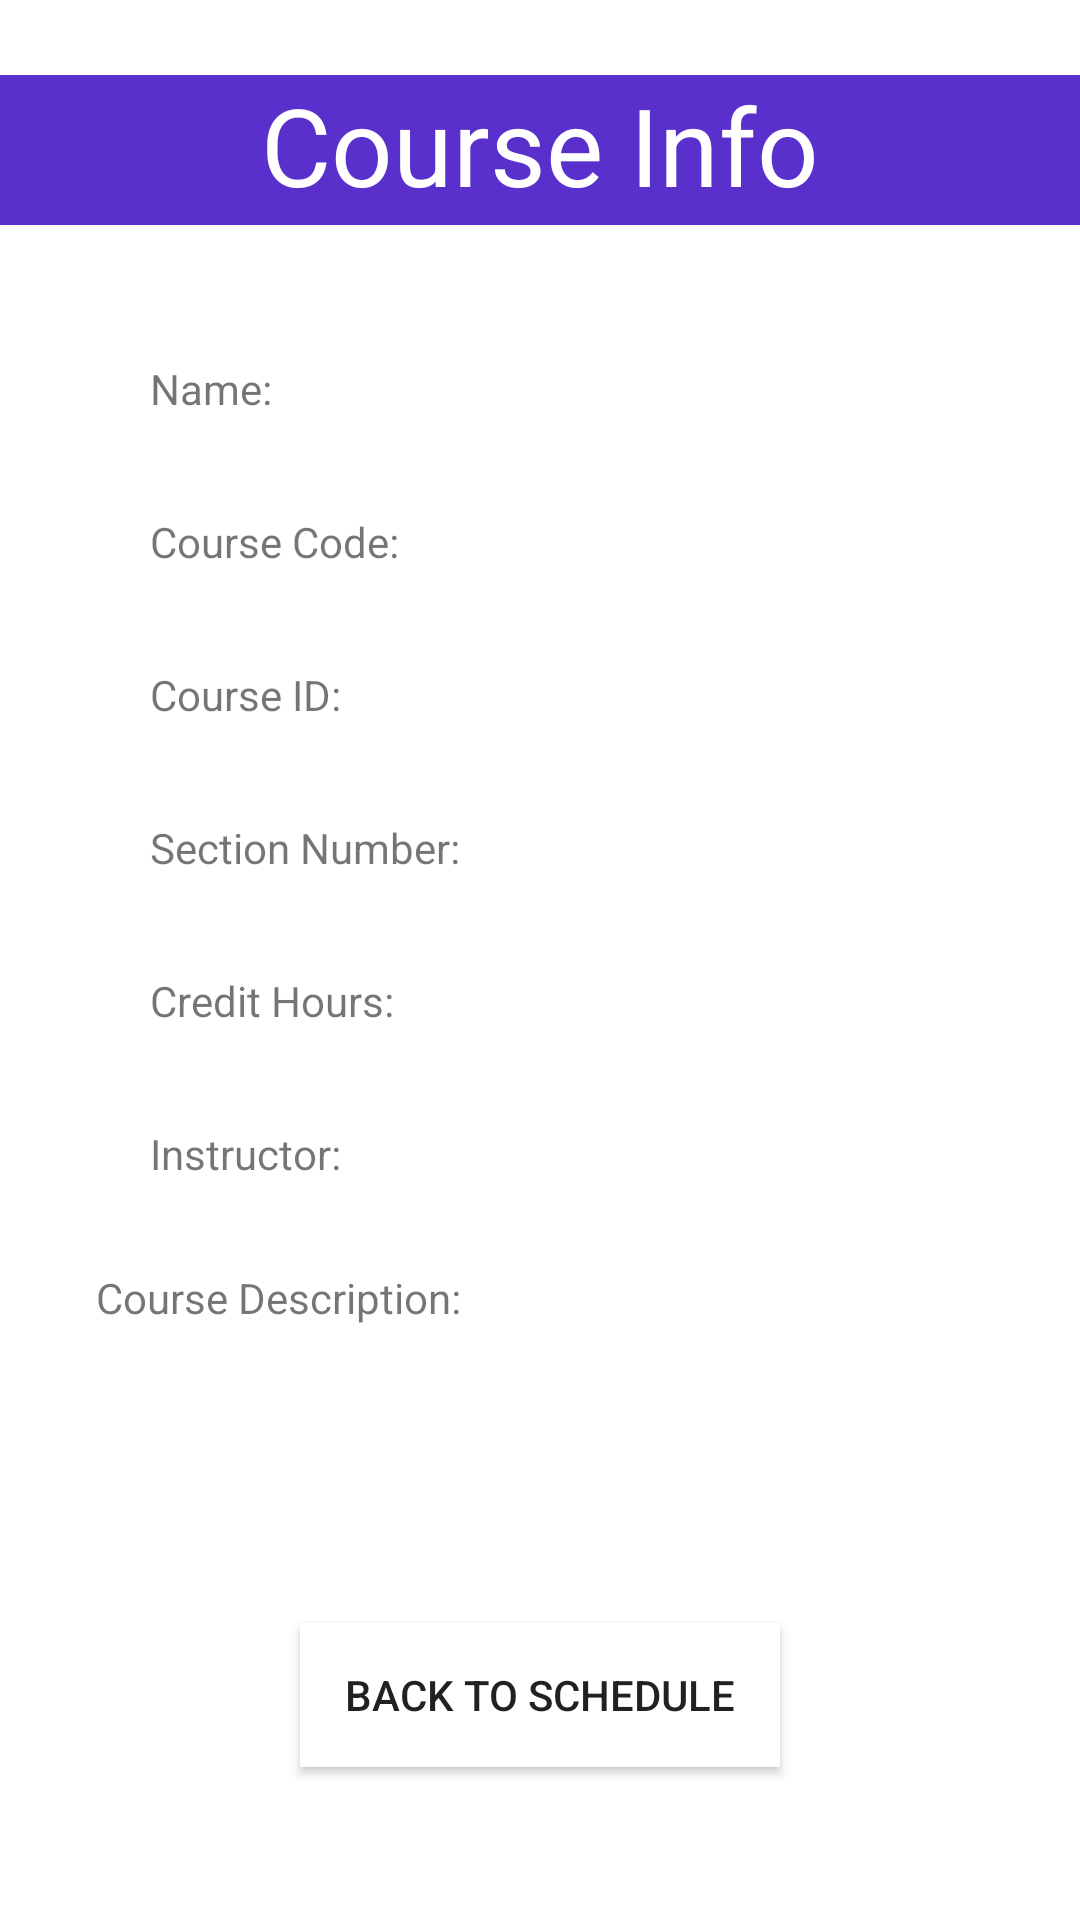

Layout XML and referenced resources for this Android screen:
<!-- AndroidManifest.xml: application theme Theme.UFScheduleApp -->
<!-- res/layout/popup_course.xml -->
<?xml version="1.0" encoding="utf-8"?>
<androidx.constraintlayout.widget.ConstraintLayout
    xmlns:android="http://schemas.android.com/apk/res/android"
    xmlns:app="http://schemas.android.com/apk/res-auto"
    xmlns:tools="http://schemas.android.com/tools"
    android:layout_width="match_parent"
    android:layout_height="match_parent">

    <ScrollView
        android:layout_width="match_parent"
        android:layout_height="match_parent">

        <LinearLayout
            android:layout_width="match_parent"
            android:layout_height="wrap_content"
            android:orientation="vertical" >

            <androidx.constraintlayout.widget.ConstraintLayout
                android:layout_width="match_parent"
                android:layout_height="match_parent">

                <TextView
                    android:id="@+id/Course_Code"
                    android:layout_width="110dp"
                    android:layout_height="wrap_content"
                    android:layout_marginStart="50dp"
                    android:layout_marginLeft="50dp"
                    android:layout_marginTop="32dp"
                    android:text="Course Code:"
                    app:layout_constraintStart_toStartOf="parent"
                    app:layout_constraintTop_toBottomOf="@+id/nameBox" />

                <TextView
                    android:id="@+id/course_Instructor"
                    android:layout_width="110dp"
                    android:layout_height="wrap_content"
                    android:layout_marginStart="50dp"
                    android:layout_marginLeft="50dp"
                    android:layout_marginTop="32dp"
                    android:text="Instructor:"
                    app:layout_constraintStart_toStartOf="parent"
                    app:layout_constraintTop_toBottomOf="@+id/num_credits_box" />

                <TextView
                    android:id="@+id/num_credits_box"
                    android:layout_width="0dp"
                    android:layout_height="wrap_content"
                    android:layout_marginStart="16dp"
                    android:layout_marginLeft="16dp"
                    android:layout_marginTop="32dp"
                    android:layout_marginEnd="16dp"
                    android:layout_marginRight="16dp"
                    app:layout_constraintEnd_toEndOf="parent"
                    app:layout_constraintStart_toEndOf="@+id/num_credits"
                    app:layout_constraintTop_toBottomOf="@+id/course_section_number_box" />

                <TextView
                    android:id="@+id/num_credits"
                    android:layout_width="110dp"
                    android:layout_height="wrap_content"
                    android:layout_marginStart="50dp"
                    android:layout_marginLeft="50dp"
                    android:layout_marginTop="32dp"
                    android:text="Credit Hours:"
                    app:layout_constraintStart_toStartOf="parent"
                    app:layout_constraintTop_toBottomOf="@+id/course_section_number_box" />

                <TextView
                    android:id="@+id/Name"
                    android:layout_width="110dp"
                    android:layout_height="wrap_content"
                    android:layout_marginStart="50dp"
                    android:layout_marginLeft="50dp"
                    android:layout_marginTop="45dp"
                    android:text="Name:"
                    app:layout_constraintStart_toStartOf="parent"
                    app:layout_constraintTop_toBottomOf="@+id/Title" />

                <TextView
                    android:id="@+id/courseID"
                    android:layout_width="0dp"
                    android:layout_height="wrap_content"
                    android:layout_marginStart="16dp"
                    android:layout_marginLeft="16dp"
                    android:layout_marginTop="32dp"
                    android:layout_marginEnd="16dp"
                    android:layout_marginRight="16dp"
                    app:layout_constraintEnd_toEndOf="parent"
                    app:layout_constraintStart_toEndOf="@+id/Course_ID"
                    app:layout_constraintTop_toBottomOf="@+id/courseCode_box" />

                <TextView
                    android:id="@+id/Course_Description"
                    android:layout_width="wrap_content"
                    android:layout_height="19dp"
                    android:layout_marginStart="32dp"
                    android:layout_marginLeft="32dp"
                    android:layout_marginTop="29dp"
                    android:text="Course Description:"
                    app:layout_constraintStart_toStartOf="parent"
                    app:layout_constraintTop_toBottomOf="@+id/course_Instructor" />

                <TextView
                    android:id="@+id/nameBox"
                    android:layout_width="0dp"
                    android:layout_height="wrap_content"
                    android:layout_marginStart="16dp"
                    android:layout_marginLeft="16dp"
                    android:layout_marginTop="45dp"
                    android:layout_marginEnd="16dp"
                    android:layout_marginRight="16dp"
                    app:layout_constraintEnd_toEndOf="parent"
                    app:layout_constraintStart_toEndOf="@+id/Name"
                    app:layout_constraintTop_toBottomOf="@+id/Title" />

                <Button
                    android:id="@+id/Back2Sched"
                    android:layout_width="0dp"
                    android:layout_height="wrap_content"
                    android:layout_marginStart="100dp"
                    android:layout_marginLeft="100dp"
                    android:layout_marginTop="32dp"
                    android:layout_marginEnd="100dp"
                    android:layout_marginRight="100dp"
                    android:layout_marginBottom="32dp"
                    android:background="#FFFFFF"
                    android:text="Back to Schedule"
                    app:layout_constraintBottom_toBottomOf="parent"
                    app:layout_constraintEnd_toEndOf="parent"
                    app:layout_constraintStart_toStartOf="parent"
                    app:layout_constraintTop_toBottomOf="@+id/courseDescription_box" />

                <TextView
                    android:id="@+id/courseCode_box"
                    android:layout_width="0dp"
                    android:layout_height="wrap_content"
                    android:layout_marginStart="16dp"
                    android:layout_marginLeft="16dp"
                    android:layout_marginTop="32dp"
                    android:layout_marginEnd="16dp"
                    android:layout_marginRight="16dp"
                    app:layout_constraintEnd_toEndOf="parent"
                    app:layout_constraintStart_toEndOf="@+id/Course_Code"
                    app:layout_constraintTop_toBottomOf="@+id/nameBox" />

                <TextView
                    android:id="@+id/course_section_number_box"
                    android:layout_width="0dp"
                    android:layout_height="wrap_content"
                    android:layout_marginStart="16dp"
                    android:layout_marginLeft="16dp"
                    android:layout_marginTop="32dp"
                    android:layout_marginEnd="16dp"
                    android:layout_marginRight="16dp"
                    app:layout_constraintEnd_toEndOf="parent"
                    app:layout_constraintStart_toEndOf="@+id/course_section_number"
                    app:layout_constraintTop_toBottomOf="@+id/courseID" />

                <TextView
                    android:id="@+id/course_section_number"
                    android:layout_width="110dp"
                    android:layout_height="wrap_content"
                    android:layout_marginStart="50dp"
                    android:layout_marginLeft="50dp"
                    android:layout_marginTop="32dp"
                    android:text="Section Number:"
                    app:layout_constraintStart_toStartOf="parent"
                    app:layout_constraintTop_toBottomOf="@+id/courseID" />

                <TextView
                    android:id="@+id/Title"
                    android:layout_width="0dp"
                    android:layout_height="50dp"
                    android:layout_marginTop="25dp"
                    android:background="#5930CC"
                    android:gravity="center_horizontal|center_vertical"
                    android:includeFontPadding="false"
                    android:text="Course Info"
                    android:textColor="#FFFFFF"
                    android:textSize="36sp"
                    app:layout_constraintEnd_toEndOf="parent"
                    app:layout_constraintStart_toStartOf="parent"
                    app:layout_constraintTop_toTopOf="parent" />

                <TextView
                    android:id="@+id/courseDescription_box"
                    android:layout_width="0dp"
                    android:layout_height="wrap_content"
                    android:layout_marginStart="32dp"
                    android:layout_marginLeft="32dp"
                    android:layout_marginTop="24dp"
                    android:layout_marginEnd="32dp"
                    android:layout_marginRight="32dp"
                    android:layout_marginBottom="24dp"
                    android:textSize="14sp"
                    app:layout_constraintBottom_toTopOf="@+id/Back2Sched"
                    app:layout_constraintEnd_toEndOf="parent"
                    app:layout_constraintStart_toStartOf="parent"
                    app:layout_constraintTop_toBottomOf="@+id/Course_Description" />

                <TextView
                    android:id="@+id/Course_ID"
                    android:layout_width="110dp"
                    android:layout_height="wrap_content"
                    android:layout_marginStart="50dp"
                    android:layout_marginLeft="50dp"
                    android:layout_marginTop="32dp"
                    android:text="Course ID:"
                    app:layout_constraintStart_toStartOf="parent"
                    app:layout_constraintTop_toBottomOf="@+id/courseCode_box" />

                <TextView
                    android:id="@+id/course_Instructor_box"
                    android:layout_width="0dp"
                    android:layout_height="wrap_content"
                    android:layout_marginStart="16dp"
                    android:layout_marginLeft="16dp"
                    android:layout_marginTop="32dp"
                    android:layout_marginEnd="16dp"
                    android:layout_marginRight="16dp"
                    app:layout_constraintEnd_toEndOf="parent"
                    app:layout_constraintStart_toEndOf="@+id/course_Instructor"
                    app:layout_constraintTop_toBottomOf="@+id/num_credits_box" />
            </androidx.constraintlayout.widget.ConstraintLayout>
        </LinearLayout>
    </ScrollView>

</androidx.constraintlayout.widget.ConstraintLayout>
<!-- resources referenced by this layout -->
<resources>
  <style name="Theme.UFScheduleApp" parent="Theme.MaterialComponents.DayNight.DarkActionBar">
          
          <item name="colorPrimary">@color/blue</item>
          <item name="colorPrimaryVariant">@color/dark_blue</item>
          <item name="colorOnPrimary">@color/white</item>
          
          <item name="colorSecondary">@color/teal_200</item>
          <item name="colorSecondaryVariant">@color/teal_700</item>
          <item name="colorOnSecondary">@color/black</item>
          
          <item name="android:statusBarColor" tools:targetApi="l">?attr/colorPrimaryVariant</item>
          
      </style>
  <color name="blue">#FF0000FF</color>
  <color name="dark_blue">#061788</color>
  <color name="white">#FFFFFFFF</color>
  <color name="teal_200">#FF03DAC5</color>
  <color name="teal_700">#FF018786</color>
  <color name="black">#FF000000</color>
</resources>
